The GitHub repository Kaumarya/lung-cancer-detection contains a labelled image folder "lung_images" with 4 categories: adenocarcinoma, large cell carcinoma, normal, squamous cell carcinoma. Examples follow, each with its label.

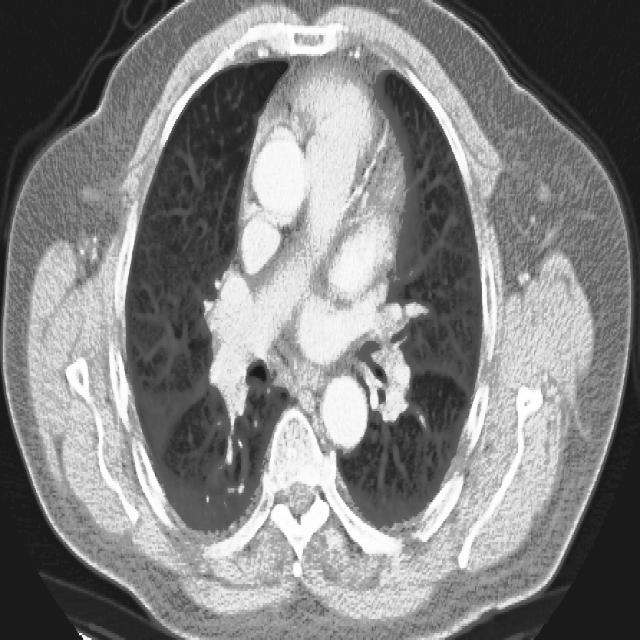
Label: squamous cell carcinoma

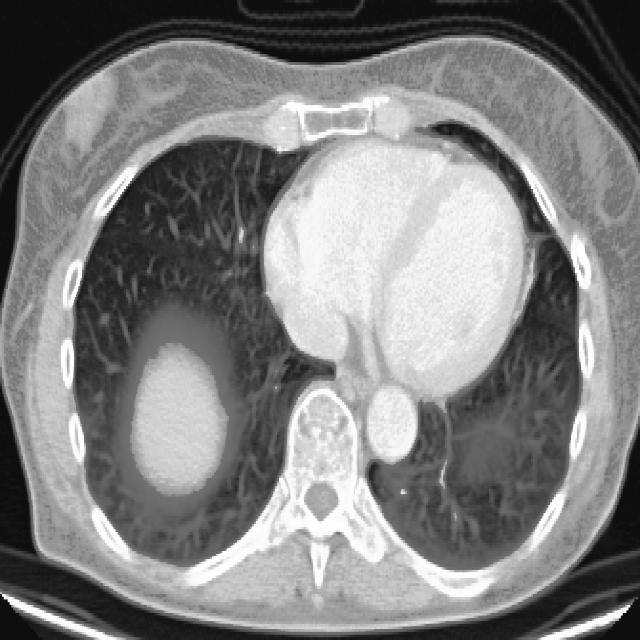
Label: large cell carcinoma

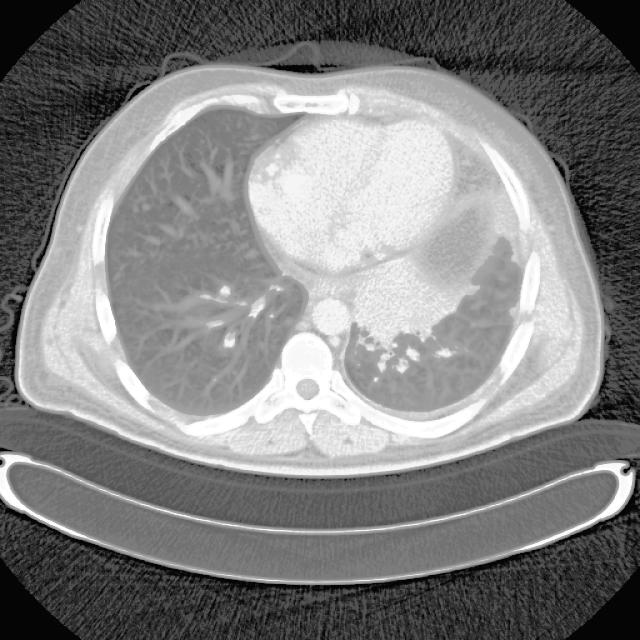
Label: adenocarcinoma

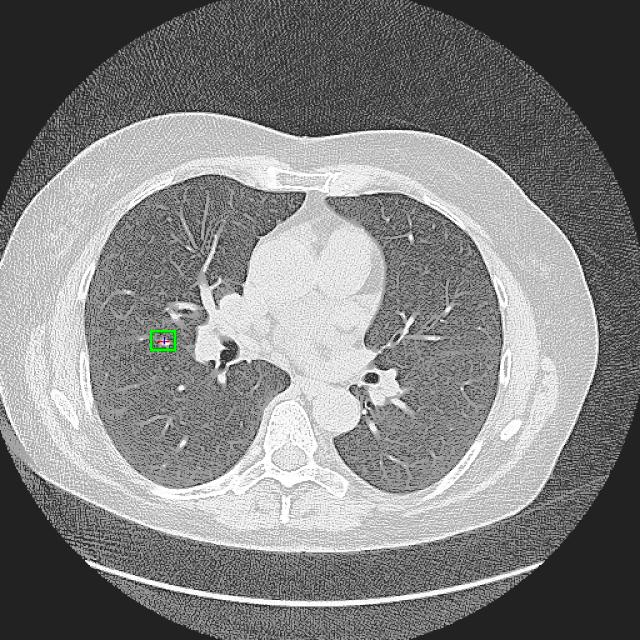
Label: normal

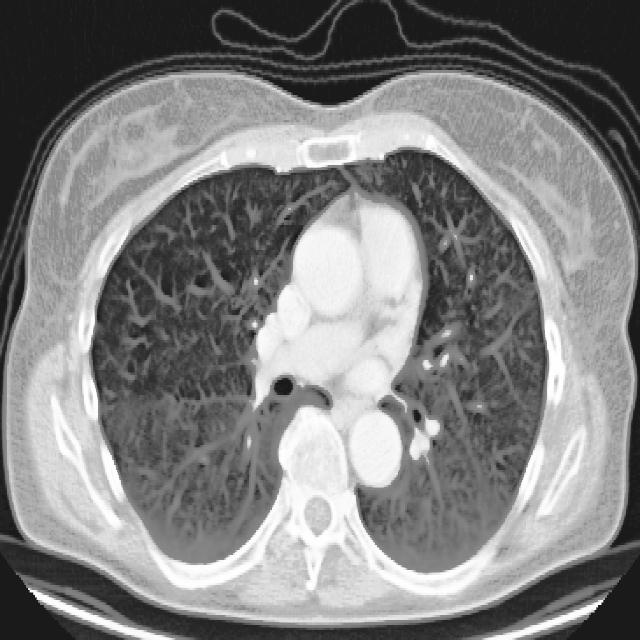
Label: large cell carcinoma

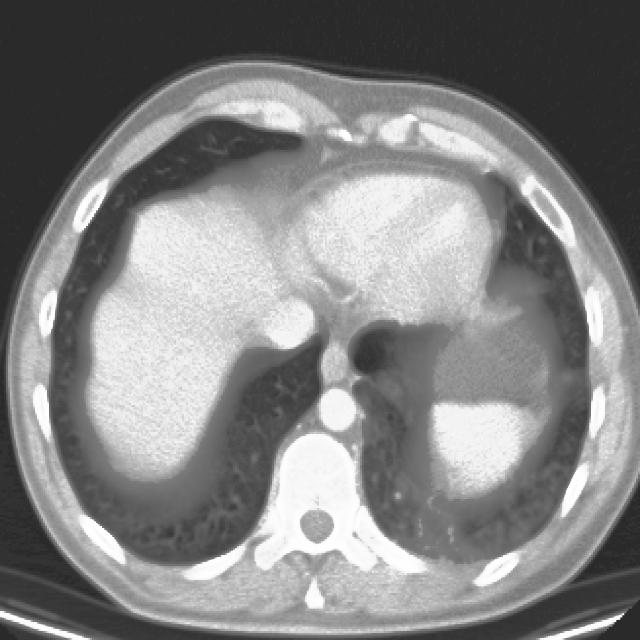
Label: squamous cell carcinoma
